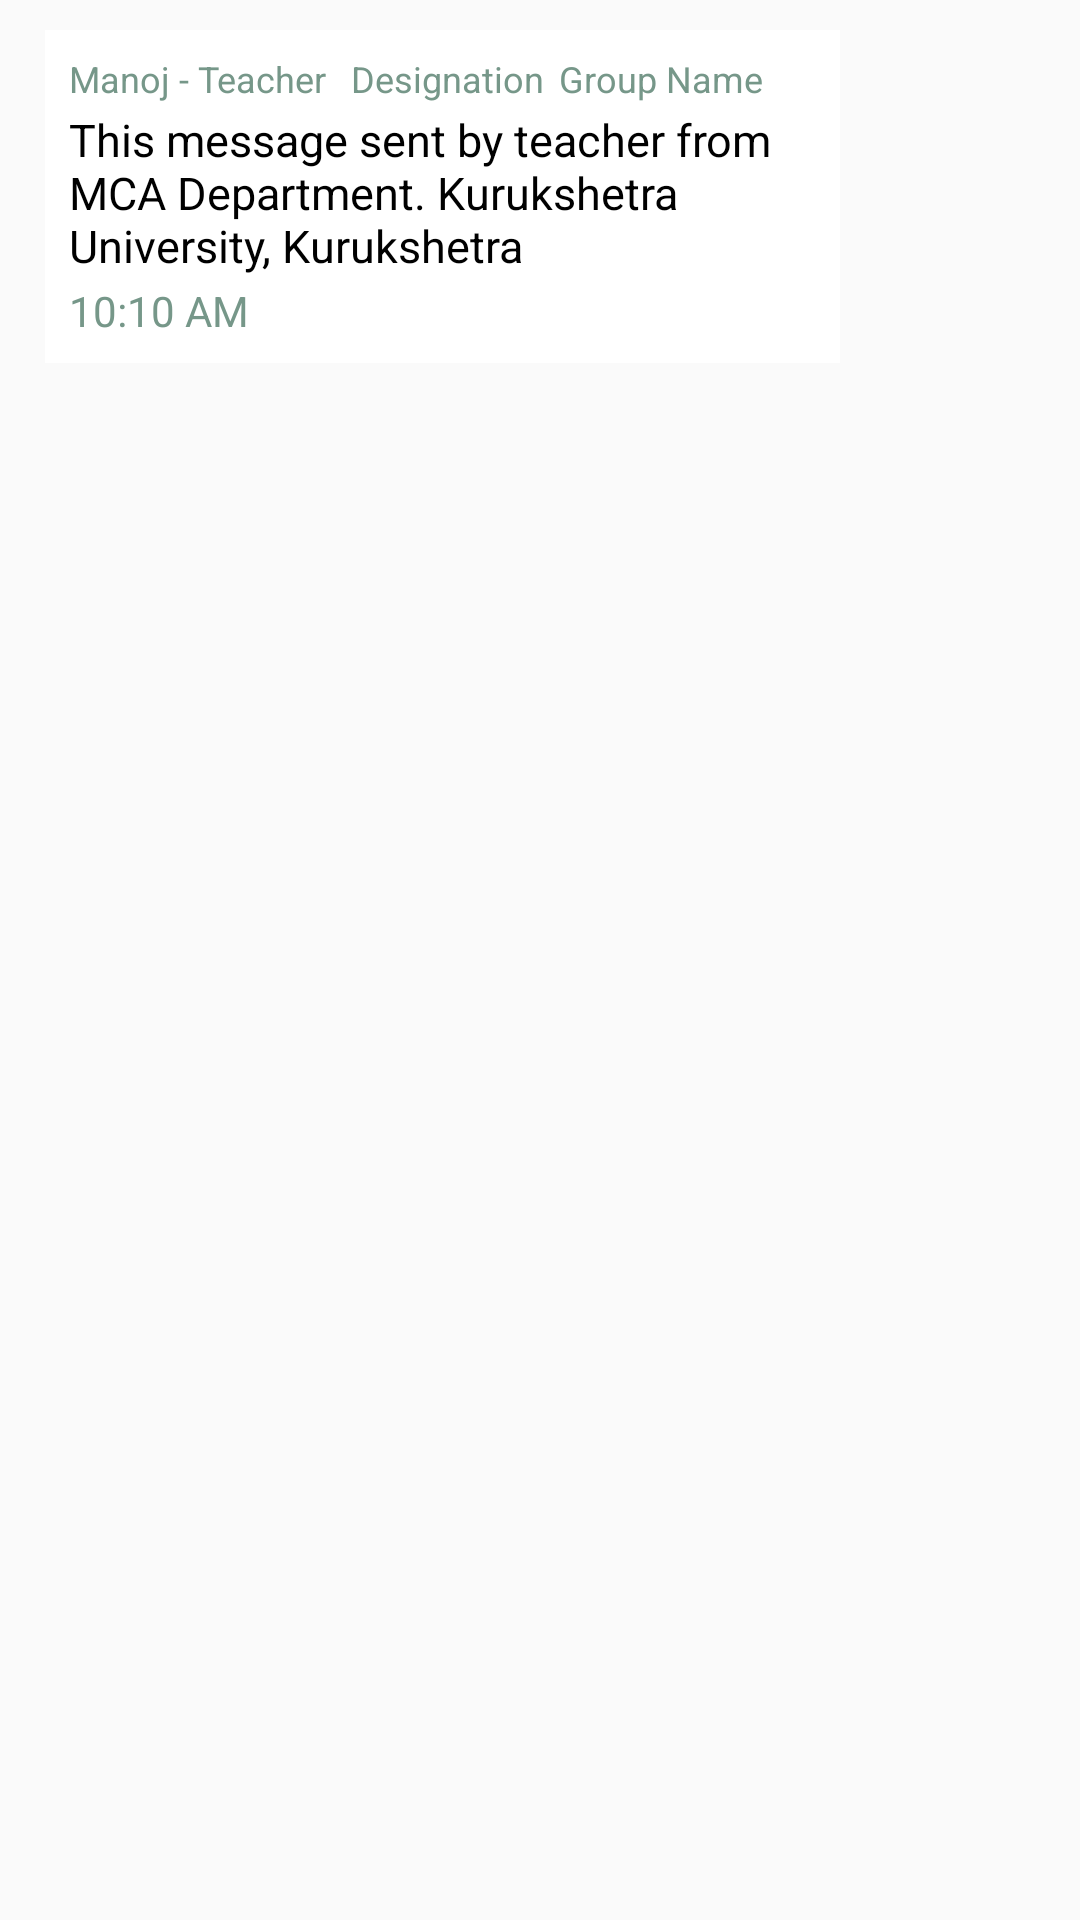

Here is an Android app screen rendered from its layout file. Give the layout XML and the strings, colors and styles it references.
<!-- AndroidManifest.xml: application theme AppTheme -->
<!-- res/layout/send_message_left_layout.xml -->
<?xml version="1.0" encoding="utf-8"?>
<LinearLayout xmlns:android="http://schemas.android.com/apk/res/android"
    android:layout_width="match_parent"
    android:layout_height="match_parent"
    android:orientation="vertical"
    android:paddingTop="10dp"
    android:paddingRight="80dp"
    android:paddingLeft="15dp">

    <RelativeLayout
        android:padding="8dp"
        android:layout_width="wrap_content"
        android:layout_height="wrap_content"
        android:background="@color/bg_msg_from">

        <TextView
            android:text="Msg Id"
            android:visibility="gone"
            android:id="@+id/lblMsgId"
            android:layout_width="wrap_content"
            android:layout_height="wrap_content"
            android:textSize="12sp"
            android:padding="5dp"
            android:textColor="@color/gray"
            android:textStyle="normal"/>

        <TextView
            android:text="Manoj - Teacher"
            android:id="@+id/lblMsgFrom"
            android:layout_alignParentLeft="true"
            android:layout_width="wrap_content"
            android:layout_height="wrap_content"
            android:textSize="12sp"
            android:textColor="@color/gray"
            android:textStyle="normal"
            android:typeface="normal"/>

        <TextView
            android:text="Designation"
            android:id="@+id/lblDesignation"
            android:layout_toRightOf="@id/lblMsgFrom"
            android:layout_width="wrap_content"
            android:layout_height="wrap_content"
            android:textSize="12dp"
            android:textColor="@color/gray"
            android:textStyle="normal"
            android:paddingLeft="8dp"/>

        <TextView
            android:text="Group Name"
            android:id="@+id/lblGroupName"
            android:layout_toRightOf="@id/lblDesignation"
            android:layout_width="wrap_content"
            android:layout_height="wrap_content"
            android:textSize="12dp"
            android:textColor="@color/gray"
            android:textStyle="normal"
            android:paddingLeft="5dp"/>

        <TextView
            android:id="@+id/txtMsg"
            android:text="This message sent by teacher from MCA Department. Kurukshetra University, Kurukshetra"
            android:layout_width="wrap_content"
            android:layout_height="wrap_content"
            android:textSize="15sp"
            android:layout_marginTop="2dp"
            android:padding="0dp"
            android:textColor="@color/black"
            android:layout_below="@id/lblMsgFrom"/>

        <TextView
            android:id="@+id/msgDate"
            android:text="@string/msgDate"
            android:textColor="@color/gray"
            android:layout_marginTop="2dp"
            android:layout_below="@id/txtMsg"
            android:layout_width="wrap_content"
            android:layout_height="wrap_content"
            android:background="@drawable/bg_msg_from"/>

    </RelativeLayout>
</LinearLayout>
<!-- resources referenced by this layout -->
<resources>
  <color name="bg_msg_from">#ffffff</color>
  <color name="black">#000000</color>
  <color name="gray">#769789</color>
  <string name="msgDate">10:10 AM</string>
  <style name="AppTheme" parent="Theme.AppCompat.Light.DarkActionBar">
          
          <item name="colorPrimary">@color/colorPrimary</item>
          <item name="colorPrimaryDark">@color/colorPrimaryDark</item>
          <item name="colorAccent">@color/colorAccent</item>
      </style>
  <color name="colorPrimary">#3cb879</color>
  <color name="colorPrimaryDark">#3c9668</color>
  <color name="colorAccent">#25533c</color>
</resources>
